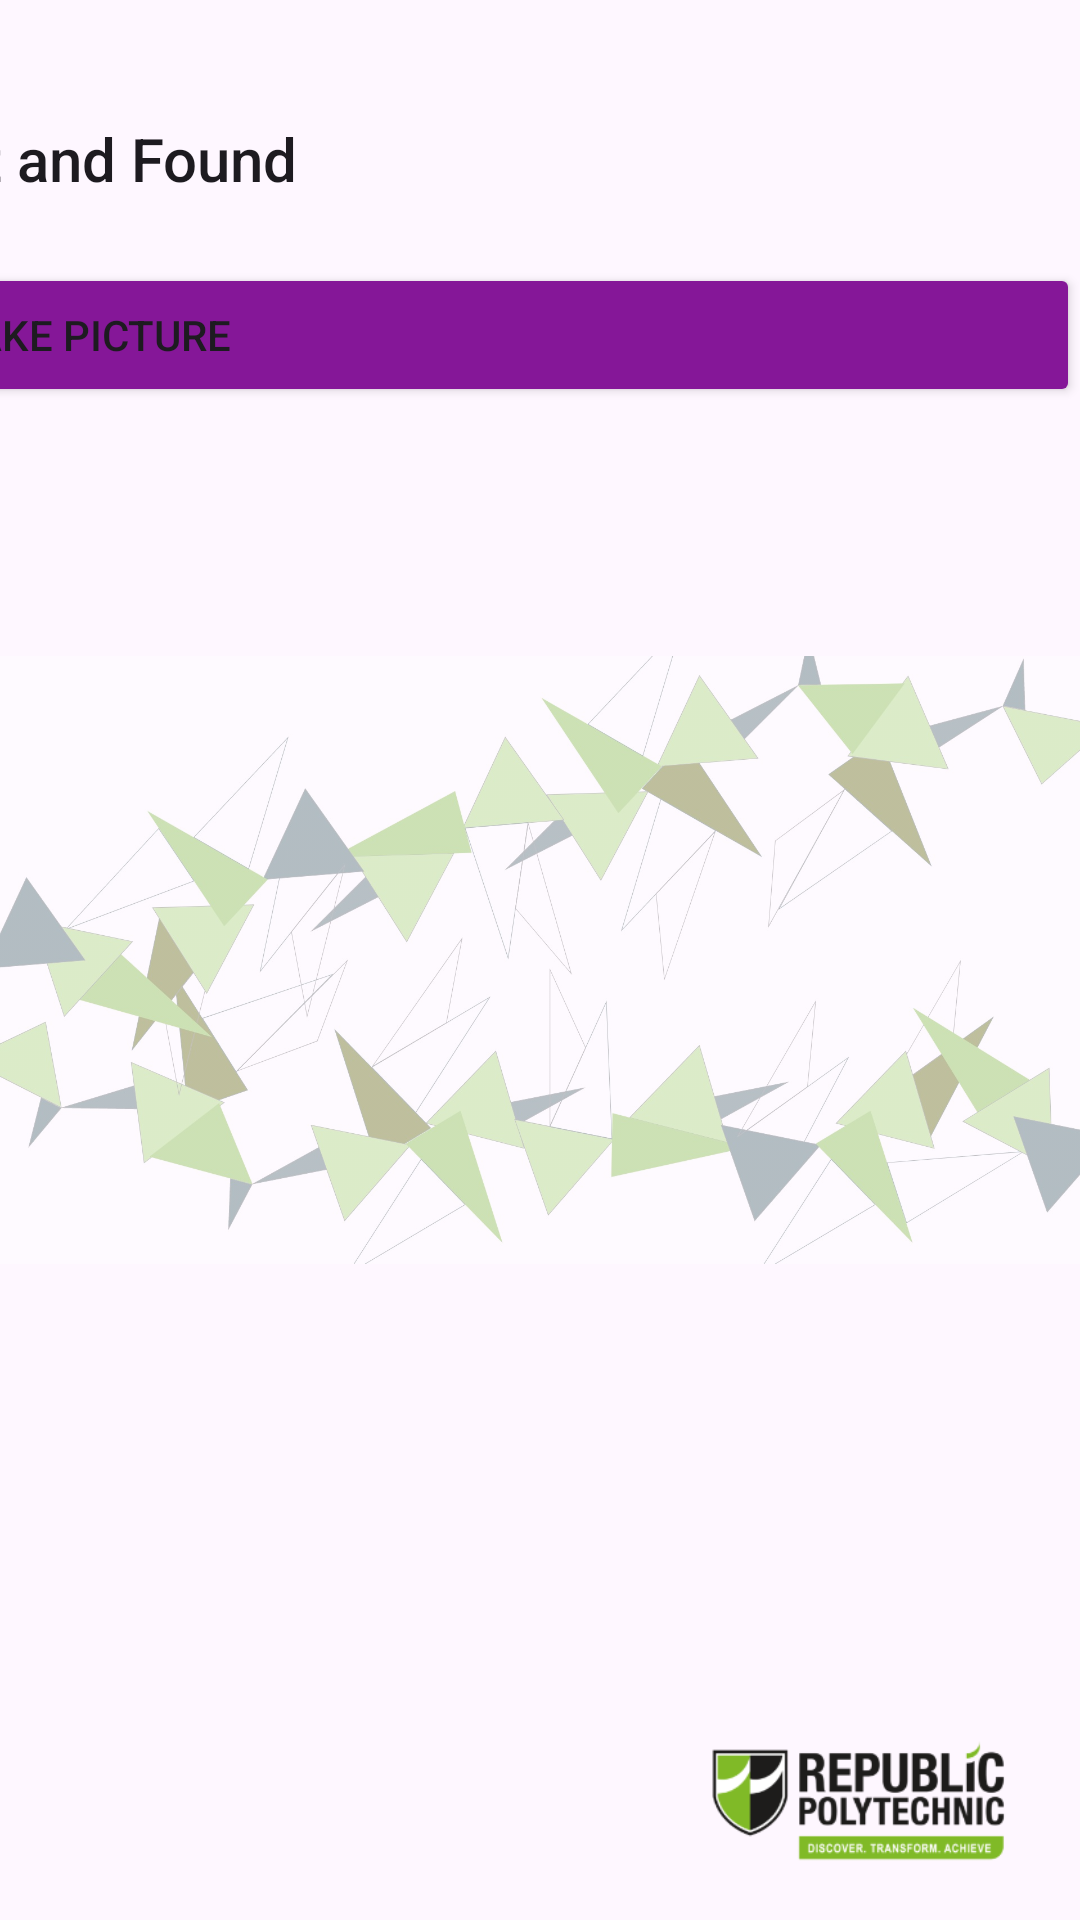

Layout XML and referenced resources for this Android screen:
<!-- AndroidManifest.xml: application theme Theme.Final_Year_Project -->
<!-- res/layout/found_item_picture.xml -->
<?xml version="1.0" encoding="utf-8"?>
<androidx.constraintlayout.widget.ConstraintLayout xmlns:android="http://schemas.android.com/apk/res/android"
    xmlns:app="http://schemas.android.com/apk/res-auto"
    xmlns:tools="http://schemas.android.com/tools"
    android:id="@+id/linearLayout"
    android:layout_width="match_parent"
    android:layout_height="match_parent"
    tools:context=".LostAndFoundActivity">

    <ImageView
        android:id="@+id/imageView17"
        android:layout_width="wrap_content"
        android:layout_height="wrap_content"
        android:alpha="0.4"
        app:layout_constraintStart_toStartOf="parent"
        app:layout_constraintTop_toTopOf="parent"
        app:srcCompat="@drawable/background" />

    <TextView
        android:id="@+id/titleTextView"
        android:layout_width="wrap_content"
        android:layout_height="wrap_content"
        android:layout_marginTop="32dp"
        android:layout_marginBottom="14dp"
        android:text="Lost and Found"
        android:textAppearance="@style/TextAppearance.AppCompat.Title"
        app:layout_constraintBottom_toTopOf="@+id/btnTakePic"
        app:layout_constraintEnd_toEndOf="@+id/btnTakePic"
        app:layout_constraintStart_toStartOf="@+id/btnTakePic"
        app:layout_constraintTop_toTopOf="parent" />

    <Button
        android:id="@+id/btnTakePic"
        android:backgroundTint="#851798"
        android:color="#ff6750a4"
        android:layout_width="0dp"
        android:layout_height="wrap_content"
        android:layout_marginBottom="16dp"
        android:text="Take Picture"
        app:layout_constraintBottom_toTopOf="@+id/picture_view"
        app:layout_constraintEnd_toEndOf="parent"
        app:layout_constraintHorizontal_bias="0.0"
        app:layout_constraintStart_toStartOf="@+id/picture_view"
        app:layout_constraintTop_toBottomOf="@+id/titleTextView" />

    <ImageView
        android:id="@+id/picture_view"
        android:layout_width="960dp"
        android:layout_height="405dp"
        android:layout_marginBottom="69dp"
        android:adjustViewBounds="true"
        android:scaleType="centerInside"
        android:src="@drawable/ellipse"
        app:layout_constraintBottom_toBottomOf="parent"
        app:layout_constraintEnd_toEndOf="parent"
        app:layout_constraintStart_toStartOf="parent"
        app:layout_constraintTop_toBottomOf="@+id/btnTakePic" />

    <ImageView
        android:id="@+id/imageView27"
        android:layout_width="148dp"
        android:layout_height="62dp"
        app:layout_constraintBottom_toBottomOf="parent"
        app:layout_constraintEnd_toEndOf="parent"
        app:layout_constraintHorizontal_bias="1.0"
        app:layout_constraintStart_toStartOf="parent"
        app:layout_constraintTop_toTopOf="parent"
        app:layout_constraintVertical_bias="0.987"
        app:srcCompat="@drawable/imgbin_nanyang_polytechnic_republic_polytechnic_school_education_diploma_png" />

</androidx.constraintlayout.widget.ConstraintLayout>
<!-- resources referenced by this layout -->
<resources>
  <!-- drawable background: png bitmap (drawable, 146633 bytes) -->
  <!-- drawable imgbin_nanyang_polytechnic_republic_polytechnic_school_education_diploma_png: png bitmap (drawable, 16044 bytes) -->
  <style name="Theme.Final_Year_Project" parent="Base.Theme.Final_Year_Project" />
  <style name="Base.Theme.Final_Year_Project" parent="Theme.Material3.DayNight.NoActionBar">
          
          
      </style>
</resources>
